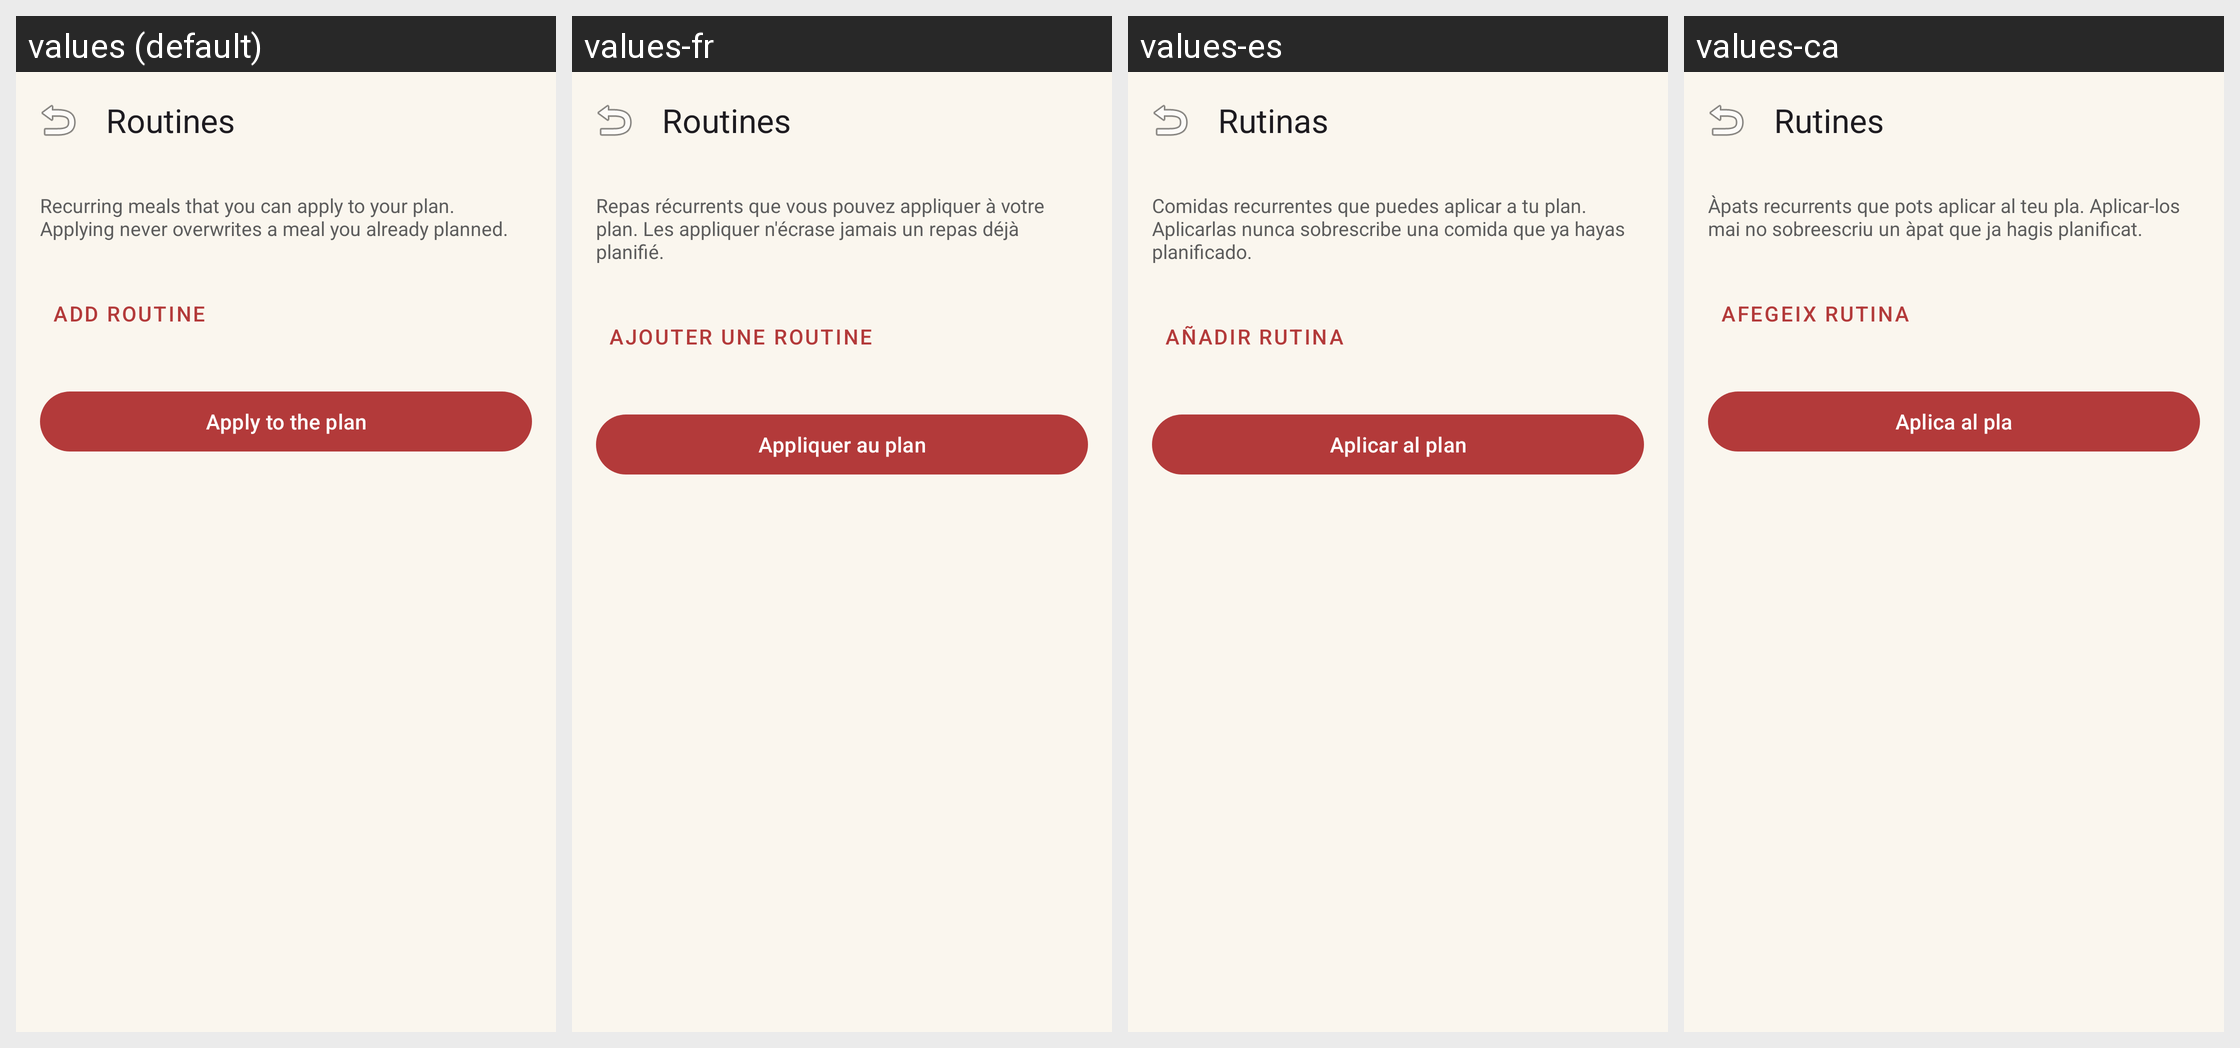

This grid shows one Android layout under several languages. Give, for every string resource on the screen, its name, the default text and each shown locale's text.
Android screen res/layout/activity_routines.xml rendered under 4 locales, left to right: values (default), values-fr, values-es, values-ca. Device: Nexus 5 (rendered at 1080×1920; each locale shown at half size, 540×960, under a caption strip naming it); theme Theme.Idun.
Other locales in the repository, not shown: values-it.
Strings drawn on this screen, with the default value and each locale's value (text and hints the layout hard-codes, and strings that could not be matched under every locale, appear in the picture but are not listed):

routines_title
  values: Routines
  values-fr: Routines
  values-es: Rutinas
  values-ca: Rutines

routines_intro
  values: Recurring meals that you can apply to your plan. Applying never overwrites a meal you already planned.
  values-fr: Repas récurrents que vous pouvez appliquer à votre plan. Les appliquer n'écrase jamais un repas déjà planifié.
  values-es: Comidas recurrentes que puedes aplicar a tu plan. Aplicarlas nunca sobrescribe una comida que ya hayas planificado.
  values-ca: Àpats recurrents que pots aplicar al teu pla. Aplicar-los mai no sobreescriu un àpat que ja hagis planificat.

routines_add
  values: Add routine
  values-fr: Ajouter une routine
  values-es: Añadir rutina
  values-ca: Afegeix rutina

routines_apply
  values: Apply to the plan
  values-fr: Appliquer au plan
  values-es: Aplicar al plan
  values-ca: Aplica al pla
